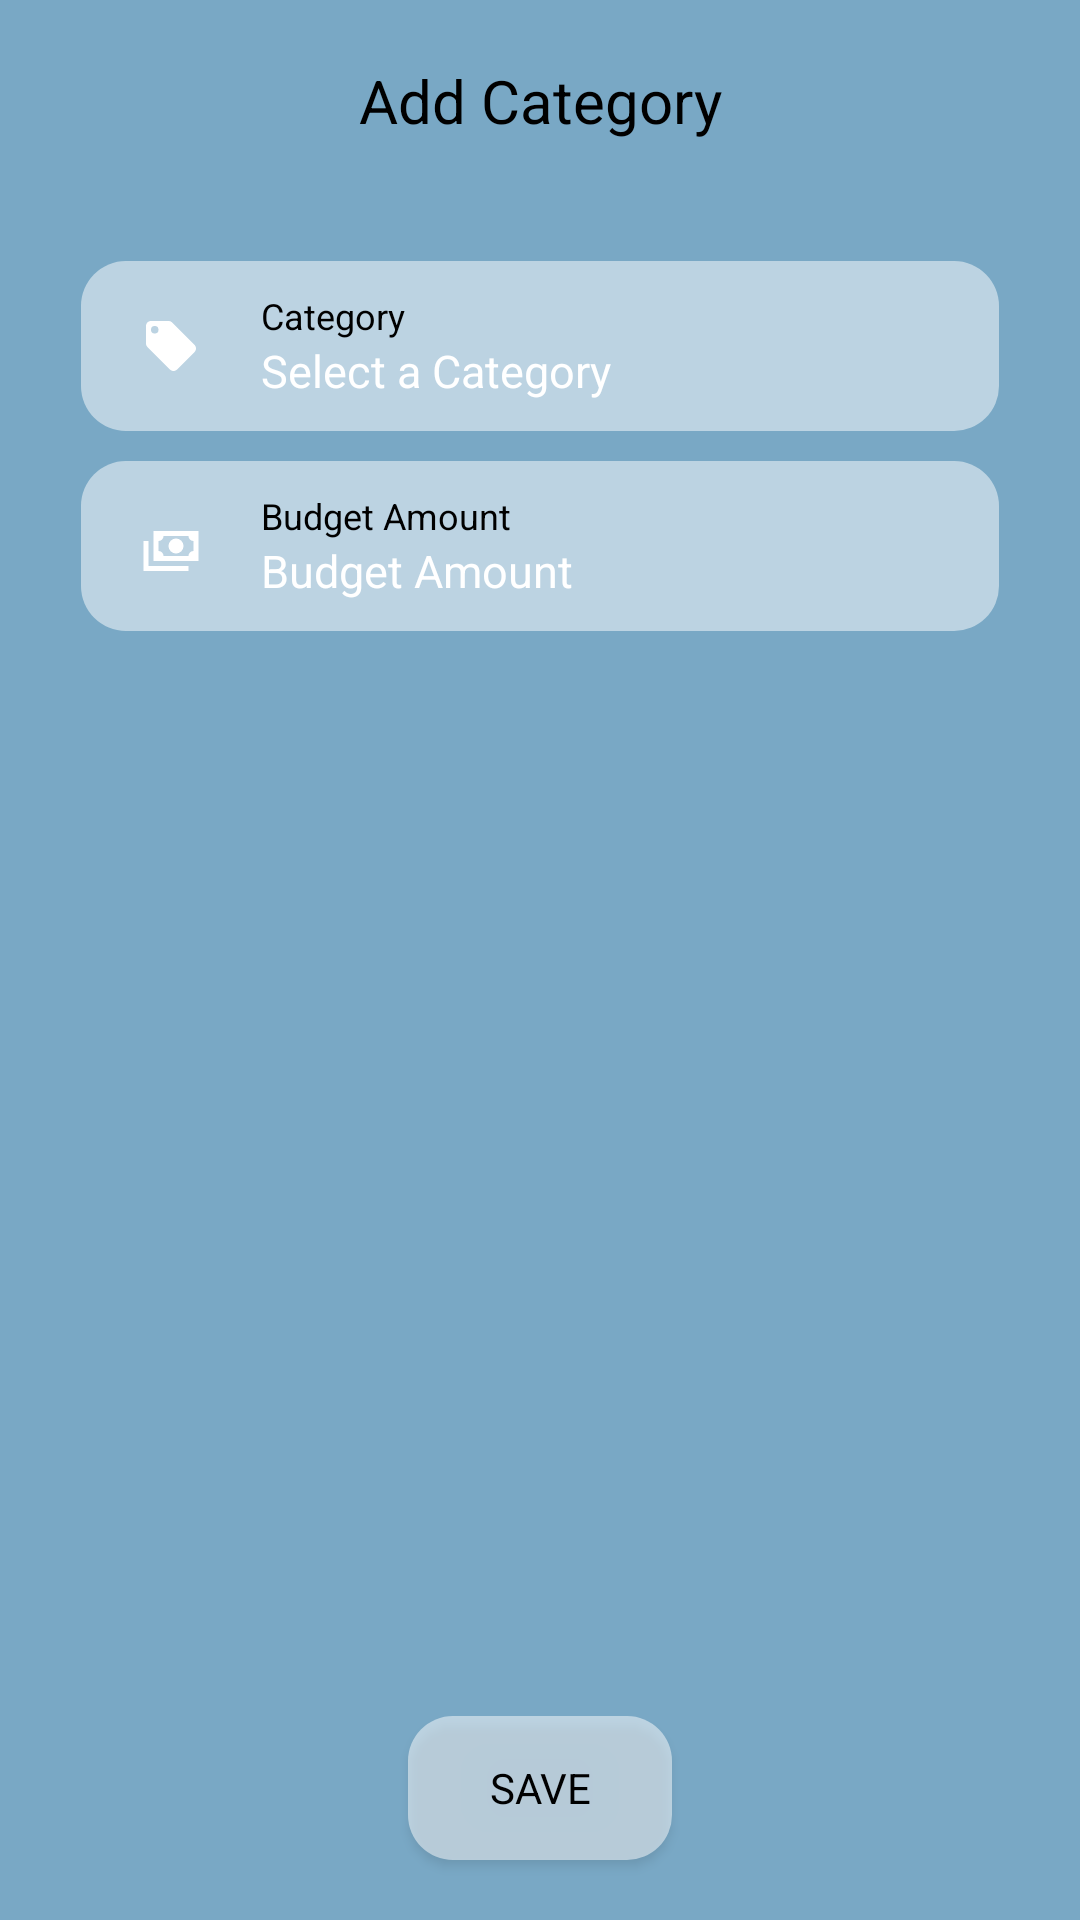

Here is an Android app screen rendered from its layout file. Give the layout XML and the strings, colors and styles it references.
<!-- AndroidManifest.xml: application theme Theme.BudgetShop -->
<!-- res/layout/activity_add_category.xml -->
<?xml version="1.0" encoding="utf-8"?>
<androidx.constraintlayout.widget.ConstraintLayout xmlns:android="http://schemas.android.com/apk/res/android"
    xmlns:app="http://schemas.android.com/apk/res-auto"
    xmlns:tools="http://schemas.android.com/tools"
    android:layout_width="match_parent"
    android:background="@color/blue"
    android:layout_height="match_parent"
    tools:context=".AddCategoryActivity">

    <TextView
        android:id="@+id/add_category_title"
        android:layout_width="wrap_content"
        android:layout_height="wrap_content"
        android:textSize="20sp"
        android:textColor="@color/black"
        android:layout_marginTop="20dp"
        android:text="Add Category"
        app:layout_constraintEnd_toEndOf="parent"
        app:layout_constraintStart_toStartOf="parent"
        app:layout_constraintTop_toTopOf="parent" />

    <androidx.constraintlayout.widget.ConstraintLayout
        android:id="@+id/ac_choose_category_container"
        style="@style/composite_input_container"
        android:layout_width="0dp"
        android:layout_marginTop="40dp"
        android:textColor="@color/black"
        app:layout_constraintEnd_toEndOf="parent"
        app:layout_constraintStart_toStartOf="parent"
        app:layout_constraintTop_toBottomOf="@+id/add_category_title"
        app:layout_constraintWidth_default="percent"
        app:layout_constraintWidth_percent=".85">

        <ImageView
            android:id="@+id/ac_choose_category_icon"
            style="@style/composite_input_icon"
            android:src="@drawable/ic_tag" />

        <TextView
            android:id="@+id/ac_choose_category_description"
            android:textColor="@color/black"
            style="@style/composite_input_description"
            app:layout_constraintLeft_toRightOf="@+id/ac_choose_category_icon"
            android:text="Category" />

        <Button
            android:id="@+id/choose_category_addact"
            style="@style/composite_input_value"
            app:layout_constraintTop_toBottomOf="@+id/ac_choose_category_description"
            app:layout_constraintLeft_toLeftOf="@+id/ac_choose_category_description"
            android:text="Select a Category" />
    </androidx.constraintlayout.widget.ConstraintLayout>

    <androidx.constraintlayout.widget.ConstraintLayout
        android:id="@+id/ac_amount_container"
        style="@style/composite_input_container"
        android:layout_width="0dp"
        app:layout_constraintEnd_toEndOf="parent"
        app:layout_constraintStart_toStartOf="parent"
        app:layout_constraintTop_toBottomOf="@+id/ac_choose_category_container"
        app:layout_constraintWidth_default="percent"
        app:layout_constraintWidth_percent=".85">

        <ImageView
            android:id="@+id/ac_amount_icon"
            style="@style/composite_input_icon"
            android:src="@drawable/ic_cash" />

        <TextView
            android:id="@+id/ac_amount_description"
            android:textColor="@color/black"
            style="@style/composite_input_description"
            app:layout_constraintLeft_toRightOf="@+id/ac_amount_icon"
            android:text="Budget Amount" />

        <EditText
            android:id="@+id/category_budget_amount"
            style="@style/composite_input_value"
            android:text="Budget Amount"
            app:layout_constraintTop_toBottomOf="@id/ac_amount_description"
            app:layout_constraintLeft_toLeftOf="@id/ac_amount_description"/>

    </androidx.constraintlayout.widget.ConstraintLayout>

    <Button
        android:id="@+id/add_category_save_button"
        android:layout_width="wrap_content"
        android:background="@drawable/blue_box_background"
        android:layout_height="wrap_content"
        android:text="Save"
        android:textColor="@color/black"
        android:layout_marginBottom="20dp"
        app:layout_constraintBottom_toBottomOf="parent"
        app:layout_constraintEnd_toEndOf="parent"
        app:layout_constraintStart_toStartOf="parent" />
</androidx.constraintlayout.widget.ConstraintLayout>
<!-- resources referenced by this layout -->
<resources>
  <color name="black">#000000</color>
  <color name="blue">#79a8c5</color>
  <!-- drawable blue_box_background (drawable) -->
  <?xml version="1.0" encoding="utf-8"?>
  <shape xmlns:android="http://schemas.android.com/apk/res/android"
      android:shape="rectangle">
      <corners
          android:radius="15dp" />
      <solid
          android:color="@color/light_blue" />
  </shape>
  <!-- drawable ic_cash (drawable) -->
  <vector android:height="20dp" android:viewportHeight="24"
      android:viewportWidth="24" android:width="20dp" xmlns:android="http://schemas.android.com/apk/res/android">
      <path android:fillColor="#ffffff" android:pathData="M5,6H23V18H5V6M14,9A3,3 0,0 1,17 12A3,3 0,0 1,14 15A3,3 0,0 1,11 12A3,3 0,0 1,14 9M9,8A2,2 0,0 1,7 10V14A2,2 0,0 1,9 16H19A2,2 0,0 1,21 14V10A2,2 0,0 1,19 8H9M1,10H3V20H19V22H1V10Z"/>
  </vector>
  <!-- drawable ic_tag (drawable) -->
  <vector xmlns:android="http://schemas.android.com/apk/res/android"
      android:width="24dp"
      android:height="24dp"
      android:viewportWidth="24"
      android:viewportHeight="24">
    <path
        android:pathData="M5.5,7A1.5,1.5 0,0 1,4 5.5A1.5,1.5 0,0 1,5.5 4A1.5,1.5 0,0 1,7 5.5A1.5,1.5 0,0 1,5.5 7M21.41,11.58L12.41,2.58C12.05,2.22 11.55,2 11,2H4C2.89,2 2,2.89 2,4V11C2,11.55 2.22,12.05 2.59,12.41L11.58,21.41C11.95,21.77 12.45,22 13,22C13.55,22 14.05,21.77 14.41,21.41L21.41,14.41C21.78,14.05 22,13.55 22,13C22,12.44 21.77,11.94 21.41,11.58Z"
        android:fillColor="#ffffff"/>
  </vector>
  <style name="composite_input_container">
          <item name="android:padding">10dp</item>
          <item name="android:background">@drawable/blue_box_background</item>
          <item name="android:layout_height">wrap_content</item>
          <item name="android:layout_marginTop">10dp</item>
      </style>
  <style name="composite_input_description">
          <item name="layout_constraintTop_toTopOf">parent</item>
          <item name="android:layout_width">wrap_content</item>
          <item name="android:textColor">@color/light_purple</item>
          <item name="android:layout_height">wrap_content</item>
          <item name="android:textSize">12sp</item>
          <item name="android:layout_marginLeft">20dp</item>
      </style>
  <style name="composite_input_icon">
          <item name="layout_constraintLeft_toLeftOf">parent</item>
          <item name="layout_constraintTop_toTopOf">parent</item>
          <item name="layout_constraintBottom_toBottomOf">parent</item>
          <item name="android:layout_width">20dp</item>
          <item name="android:layout_height">20dp</item>
          <item name="android:layout_marginLeft">10dp</item>
      </style>
  <style name="Theme.BudgetShop" parent="Theme.AppCompat.DayNight.DarkActionBar">
          
          <item name="colorPrimary">@color/blue</item>
          <item name="colorPrimaryVariant">@color/dark_blue_2</item>
          <item name="colorOnPrimary">@android:color/white</item>
          
          <item name="colorSecondary">@color/purple</item>
          <item name="colorSecondaryVariant">@color/teal_700</item>
          <item name="colorOnSecondary">@color/black</item>
          
          <item name="android:statusBarColor" tools:targetApi="l">?attr/colorPrimaryVariant</item>
          
          <item name="fontFamily">@font/roboto</item>
          <item name="android:textColor">@android:color/white</item>
      </style>
  <color name="light_blue">#80ffffff</color>
  <color name="light_purple">#000000</color>
  <color name="dark_blue_2">#100E37</color>
  <color name="purple">#B034FE</color>
  <color name="teal_700">#FF018786</color>
</resources>
